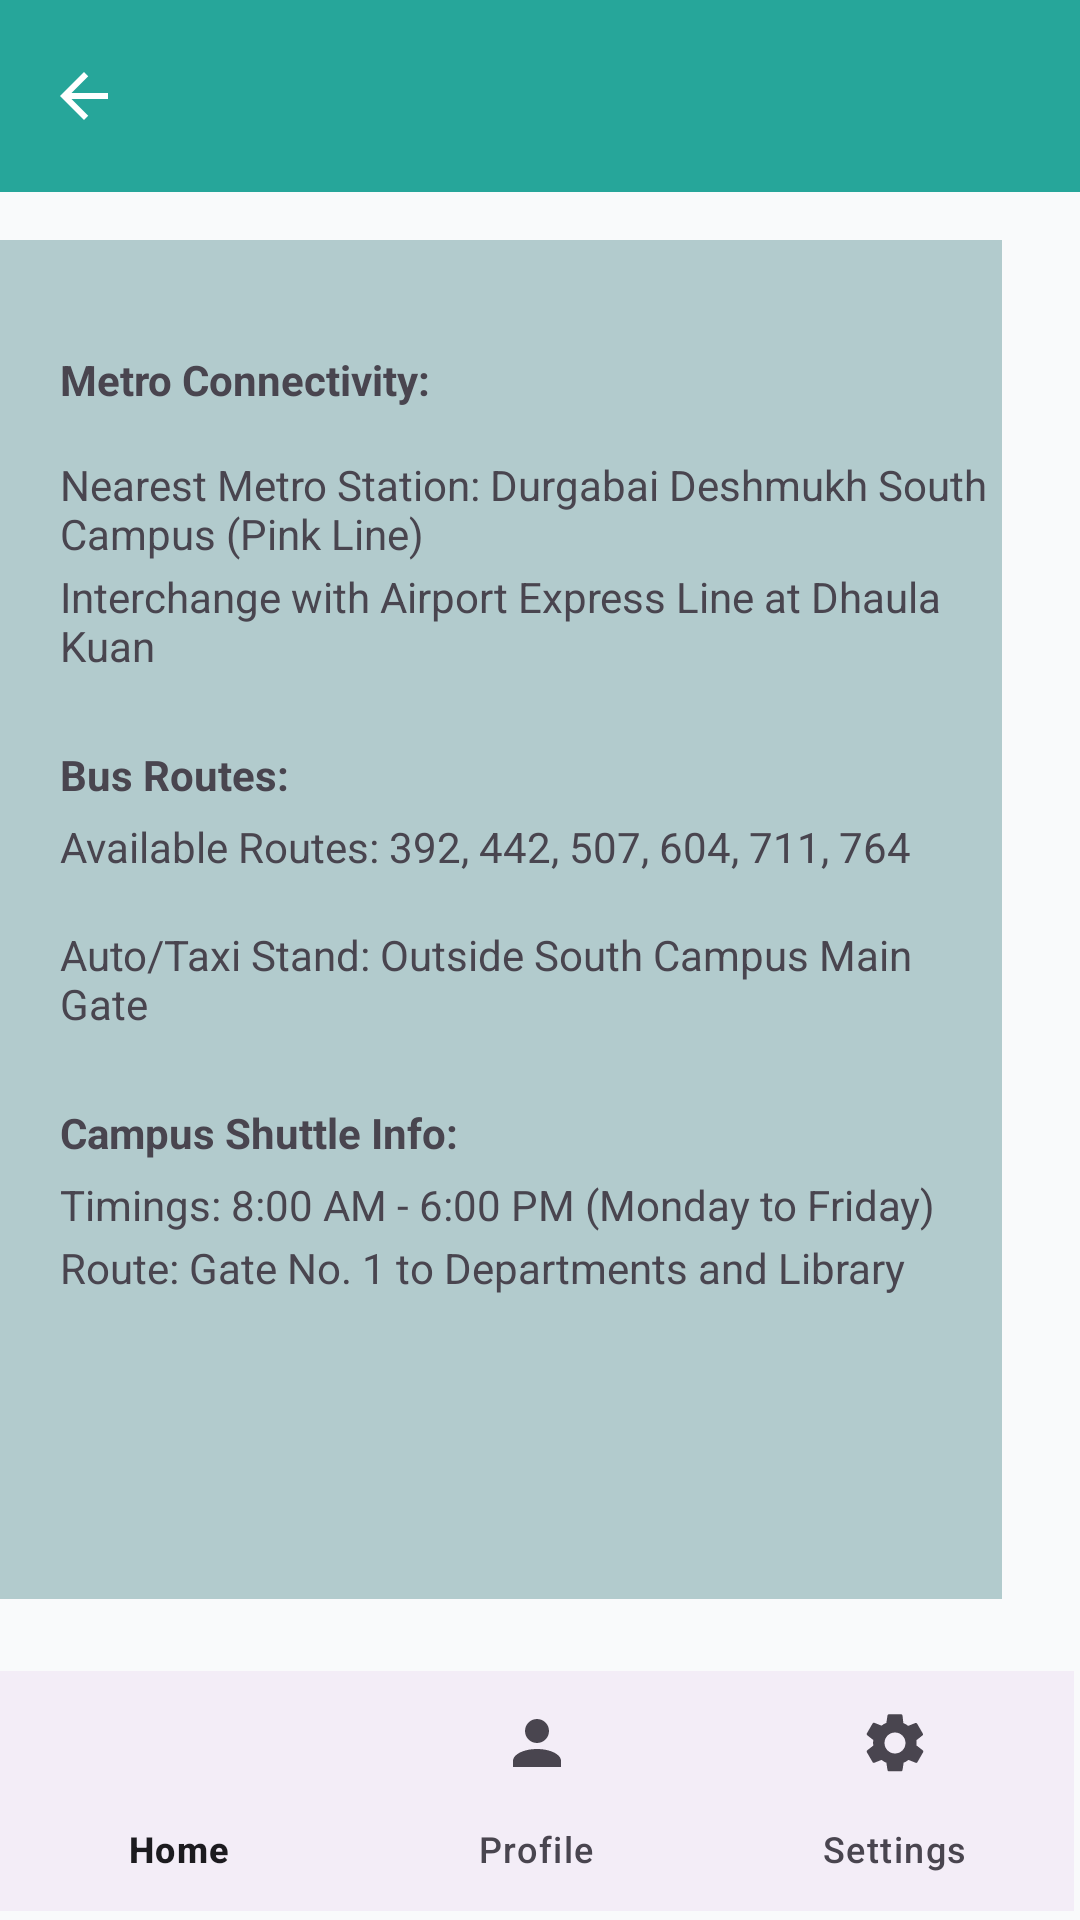

This screen was rendered from an Android layout file. Write that file and the resources it references.
<!-- AndroidManifest.xml: application theme Theme.SouthCampus -->
<!-- res/layout/activity_transport.xml -->
<?xml version="1.0" encoding="utf-8"?>
<RelativeLayout xmlns:android="http://schemas.android.com/apk/res/android"
    xmlns:app="http://schemas.android.com/apk/res-auto"
    xmlns:tools="http://schemas.android.com/tools"
    android:layout_width="match_parent"
    android:layout_height="match_parent"
    tools:context=".MainActivity">

    

    
    <androidx.appcompat.widget.Toolbar
        android:id="@+id/my_toolbar"
        android:layout_width="match_parent"
        android:layout_height="?attr/actionBarSize"
        android:background="?attr/colorSecondary"
        android:elevation="4dp"
        app:navigationIcon="@drawable/ic_back_arrow"
        app:popupTheme="@style/ThemeOverlay.AppCompat.Light"
        app:titleTextColor="?android:attr/textColorSecondary" />

    <androidx.constraintlayout.widget.ConstraintLayout
        android:id="@+id/scrollView2"
        android:layout_width="340dp"
        android:layout_height="wrap_content"
        android:layout_above="@+id/bottom_navigation"
        android:layout_below="@+id/my_toolbar"
        android:layout_alignParentEnd="true"
        android:layout_marginTop="16dp"
        android:layout_marginEnd="26dp"
        android:layout_marginBottom="24dp"
        android:background="#62407F83"
        android:paddingStart="20dp"
        tools:ignore="TextSizeCheck"
        tools:layout_editor_absoluteY="1dp">


        <TextView
            android:id="@+id/textView"
            android:layout_width="0dp"
            android:layout_height="wrap_content"
            android:layout_marginBottom="16dp"
            android:text="@string/metro_connectivity"
            android:textStyle="bold"
            app:layout_constraintBottom_toTopOf="@+id/textView2"
            app:layout_constraintEnd_toEndOf="parent"
            app:layout_constraintHorizontal_bias="1.0"
            app:layout_constraintStart_toStartOf="@+id/textView2" />

        <TextView
            android:id="@+id/textView2"
            android:layout_width="wrap_content"
            android:layout_height="wrap_content"
            android:layout_marginTop="72dp"
            android:text="@string/nearest_metro_station_durgabai_deshmukh_south_campus_pink_line"
            app:layout_constraintEnd_toEndOf="parent"
            app:layout_constraintTop_toTopOf="parent" />

        <TextView
            android:id="@+id/textView3"
            android:layout_width="0dp"
            android:layout_height="wrap_content"
            android:layout_marginTop="2dp"
            android:text="@string/interchange_with_airport_express_line_at_dhaula_kuan"
            app:layout_constraintEnd_toEndOf="parent"
            app:layout_constraintStart_toStartOf="@+id/textView2"
            app:layout_constraintTop_toBottomOf="@+id/textView2" />

        <TextView
            android:id="@+id/textView4"
            android:layout_width="0dp"
            android:layout_height="wrap_content"
            android:layout_marginTop="24dp"
            android:text="@string/bus_routes"
            android:textStyle="bold"
            app:layout_constraintEnd_toEndOf="parent"
            app:layout_constraintStart_toStartOf="@+id/textView5"
            app:layout_constraintTop_toBottomOf="@+id/textView3" />

        <TextView
            android:id="@+id/textView5"
            android:layout_width="0dp"
            android:layout_height="wrap_content"
            android:layout_marginTop="5dp"
            android:text="@string/available_routes_392_442_507_604_711_764"
            app:layout_constraintEnd_toEndOf="parent"
            app:layout_constraintStart_toStartOf="@+id/textView6"
            app:layout_constraintTop_toBottomOf="@+id/textView4" />

        <TextView
            android:id="@+id/textView6"
            android:layout_width="0dp"
            android:layout_height="wrap_content"
            android:layout_marginTop="17dp"
            android:text="@string/auto_taxi_stand_outside_south_campus_main_gate"
            app:layout_constraintEnd_toEndOf="parent"
            app:layout_constraintStart_toStartOf="@+id/textView7"
            app:layout_constraintTop_toBottomOf="@+id/textView5" />

        <TextView
            android:id="@+id/textView7"
            android:layout_width="0dp"
            android:layout_height="wrap_content"
            android:layout_marginTop="24dp"
            android:text="@string/campus_shuttle_info"
            android:textStyle="bold"
            app:layout_constraintEnd_toEndOf="parent"
            app:layout_constraintStart_toStartOf="@+id/textView8"
            app:layout_constraintTop_toBottomOf="@+id/textView6" />

        <TextView
            android:id="@+id/textView8"
            android:layout_width="0dp"
            android:layout_height="wrap_content"
            android:layout_marginTop="5dp"
            android:text="@string/timings_8_00_am_6_00_pm_monday_to_friday"
            app:layout_constraintEnd_toEndOf="parent"
            app:layout_constraintStart_toStartOf="@+id/textView9"
            app:layout_constraintTop_toBottomOf="@+id/textView7" />

        <TextView
            android:id="@+id/textView9"
            android:layout_width="0dp"
            android:layout_height="wrap_content"
            android:layout_marginTop="2dp"
            android:text="@string/route_gate_no_1_to_departments_and_library"
            app:layout_constraintEnd_toEndOf="parent"
            app:layout_constraintStart_toStartOf="@+id/textView3"
            app:layout_constraintTop_toBottomOf="@+id/textView8" />


    </androidx.constraintlayout.widget.ConstraintLayout>

    <com.google.android.material.bottomnavigation.BottomNavigationView
        android:id="@+id/bottom_navigation"
        android:layout_width="wrap_content"
        android:layout_height="wrap_content"
        android:layout_alignParentStart="true"
        android:layout_alignParentEnd="true"
        android:layout_alignParentBottom="true"
        android:layout_marginStart="0dp"
        android:layout_marginEnd="2dp"
        android:layout_marginBottom="3dp"
        app:itemActiveIndicatorStyle="@style/NoActiveIndicatorStyle"
        app:menu="@menu/bottom_nav_menu"
        tools:ignore="VisualLintBottomNav" />

</RelativeLayout>
<!-- resources referenced by this layout -->
<resources>
  <!-- drawable ic_back_arrow (drawable) -->
  <?xml version="1.0" encoding="utf-8"?>
  <vector xmlns:android="http://schemas.android.com/apk/res/android"
      android:width="24dp"
      android:height="24dp"
      android:viewportWidth="24"
      android:viewportHeight="24">
      <path
          android:fillColor="?android:attr/textColorSecondary"
          android:pathData="M20,11H7.83l5.59,-5.59L12,4l-8,8 8,8 1.41,-1.41L7.83,13H20v-2z"/>
  </vector>
  <string name="auto_taxi_stand_outside_south_campus_main_gate">Auto/Taxi Stand: Outside South Campus Main Gate</string>
  <string name="available_routes_392_442_507_604_711_764">Available Routes: 392, 442, 507, 604, 711, 764</string>
  <string name="bus_routes">Bus Routes:</string>
  <string name="campus_shuttle_info">Campus Shuttle Info:</string>
  <string name="interchange_with_airport_express_line_at_dhaula_kuan">Interchange with Airport Express Line at Dhaula Kuan</string>
  <string name="metro_connectivity">Metro Connectivity:</string>
  <string name="nearest_metro_station_durgabai_deshmukh_south_campus_pink_line">Nearest Metro Station: Durgabai Deshmukh South Campus (Pink Line)</string>
  <string name="route_gate_no_1_to_departments_and_library">Route: Gate No. 1 to Departments and Library</string>
  <string name="timings_8_00_am_6_00_pm_monday_to_friday">Timings: 8:00 AM - 6:00 PM (Monday to Friday)</string>
  <style name="NoActiveIndicatorStyle" parent="">
          <item name="android:background">@android:color/transparent</item>
      </style>
  <style name="Theme.SouthCampus" parent="Base.Theme.SouthCampus" />
  <style name="Base.Theme.SouthCampus" parent="Theme.Material3.DayNight.NoActionBar">
          
          <item name="colorPrimary">@color/md_theme_light_primary</item>
          <item name="colorOnPrimary">@color/md_theme_light_onPrimary</item>
          <item name="colorPrimaryContainer">@color/md_theme_light_primaryContainer</item>
          <item name="colorOnPrimaryContainer">@color/md_theme_light_onPrimaryContainer</item>
  
          <item name="colorSecondary">@color/md_theme_light_secondary</item>
          <item name="colorOnSecondary">@color/md_theme_light_onSecondary</item>
  
          <item name="android:statusBarColor" tools:targetApi="34">@color/md_theme_light_primary</item>
          <item name="android:navigationBarColor" tools:targetApi="34">@color/md_theme_light_primary</item>
  
          
  
  
          
          <item name="android:colorBackground">@color/md_theme_light_background</item>
          <item name="colorSurface">@color/md_theme_light_surface</item>
          <item name="colorOnBackground">@color/md_theme_light_onBackground</item>
          <item name="colorOnSurface">@color/md_theme_light_onSurface</item>
  
  
          <item name="android:textColorSecondary">@color/md_theme_text_on_teal</item>
      </style>
  <color name="md_theme_light_primary">#1976D2</color>
  <color name="md_theme_light_onPrimary">#FFFFFF</color>
  <color name="md_theme_light_primaryContainer">#E3F2FD</color>
  <color name="md_theme_light_onPrimaryContainer">#0D47A1</color>
  <color name="md_theme_light_secondary">#26A69A</color>
  <color name="md_theme_light_onSecondary">#FFFFFF</color>
  <color name="md_theme_light_background">#F9FAFB</color>
  <color name="md_theme_light_surface">#FFFFFF</color>
  <color name="md_theme_light_onBackground">#121212</color>
  <color name="md_theme_light_onSurface">#1C1B1F</color>
  <color name="md_theme_text_on_teal">#FFFFFF</color>
</resources>
